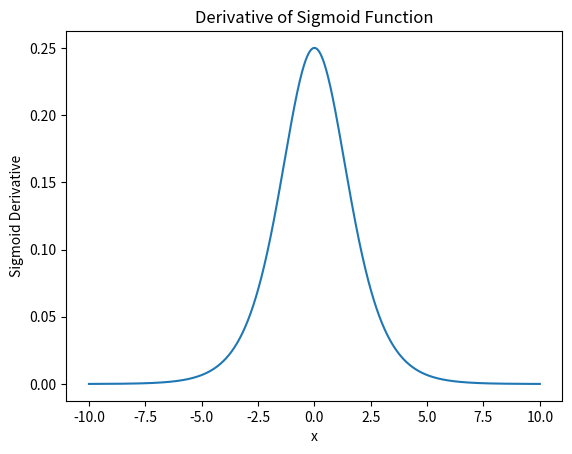

The matplotlib source for this figure:
# Compute the derivative of a sigmoid function and visualize it
import numpy as np
import matplotlib.pyplot as plt

def sigmoid(x):
    return 1 / (1 + np.exp(-x))

def sigmoid_derivative(x):
    s =sigmoid(x)
    return s*(1-s)

X = np.linspace(-10, 10, 1000)
Y = sigmoid(X)
Dir = sigmoid_derivative(X)

plt.plot(X, Dir)
plt.xlabel("x")
plt.ylabel("Sigmoid Derivative")
plt.title("Derivative of Sigmoid Function")
plt.show()
